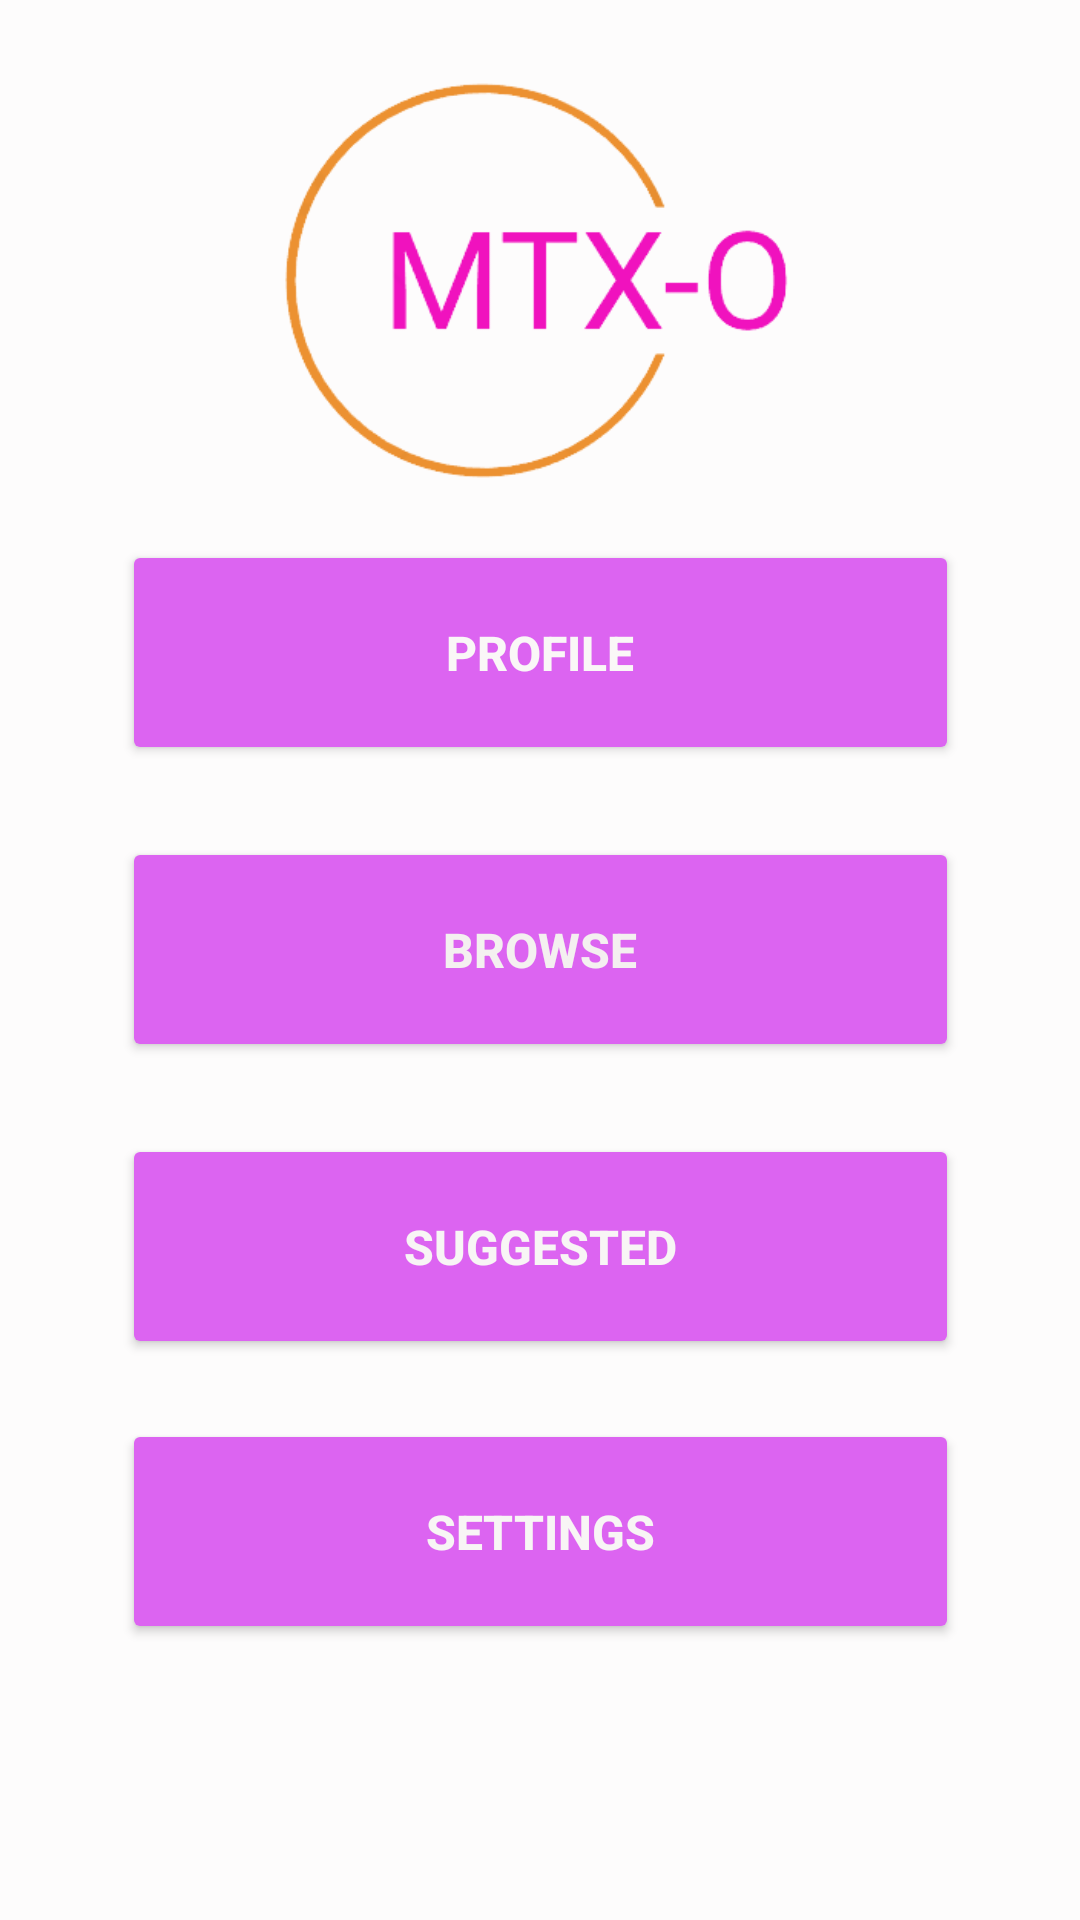

Android layout source for this screen:
<!-- AndroidManifest.xml: application theme Theme.MTXO -->
<!-- res/layout/activity_options.xml -->
<?xml version="1.0" encoding="utf-8"?>
<androidx.constraintlayout.widget.ConstraintLayout xmlns:android="http://schemas.android.com/apk/res/android"
    xmlns:app="http://schemas.android.com/apk/res-auto"
    xmlns:tools="http://schemas.android.com/tools"
    android:layout_width="match_parent"
    android:layout_height="match_parent"
    android:background="@drawable/background"
    android:backgroundTint="#FDFCFC"
    tools:context=".Options">

    <Button
        android:id="@+id/button6"
        android:layout_width="279dp"
        android:layout_height="75dp"
        android:layout_marginBottom="24dp"
        android:backgroundTint="#DC64F1"
        android:text="Profile"
        android:textAlignment="center"
        android:textColor="#FAF7F7"
        android:textColorHint="#FAF7F7"
        android:textSize="16sp"
        android:textStyle="bold"
        app:layout_constraintBottom_toTopOf="@+id/button9"
        app:layout_constraintEnd_toEndOf="parent"
        app:layout_constraintStart_toStartOf="parent" />

    <Button
        android:id="@+id/button9"
        android:layout_width="279dp"
        android:layout_height="75dp"
        android:layout_marginBottom="24dp"
        android:backgroundTint="#DC64F1"
        android:text="Browse"
        android:textAlignment="center"
        android:textColor="#F4F0F0"
        android:textColorHint="#F8F5F5"
        android:textSize="16sp"
        android:textStyle="bold"
        app:layout_constraintBottom_toTopOf="@+id/button10"
        app:layout_constraintEnd_toEndOf="parent"
        app:layout_constraintStart_toStartOf="parent" />

    <Button
        android:id="@+id/button10"
        android:layout_width="279dp"
        android:layout_height="75dp"
        android:layout_marginBottom="20dp"
        android:backgroundTint="#DC64F1"
        android:text="Suggested"
        android:textAlignment="center"
        android:textColor="#F8F5F5"
        android:textColorHint="#FDFCFC"
        android:textSize="16sp"
        android:textStyle="bold"
        app:layout_constraintBottom_toTopOf="@+id/button11"
        app:layout_constraintEnd_toEndOf="parent"
        app:layout_constraintStart_toStartOf="parent" />

    <Button
        android:id="@+id/button11"
        android:layout_width="279dp"
        android:layout_height="75dp"
        android:layout_marginBottom="92dp"
        android:backgroundTint="#DC64F1"
        android:text="Settings"
        android:textAlignment="center"
        android:textColor="#F8F5F5"
        android:textColorHint="#F8F6F6"
        android:textSize="16sp"
        android:textStyle="bold"
        app:layout_constraintBottom_toBottomOf="parent"
        app:layout_constraintEnd_toEndOf="parent"
        app:layout_constraintStart_toStartOf="parent" />

    <ImageView
        android:id="@+id/imageView3"
        android:layout_width="379dp"
        android:layout_height="203dp"
        app:layout_constraintBottom_toTopOf="@+id/button6"
        app:layout_constraintEnd_toEndOf="parent"
        app:layout_constraintStart_toStartOf="parent"
        app:layout_constraintTop_toTopOf="parent"
        app:layout_constraintVertical_bias="0.073"
        app:srcCompat="@drawable/logo_removebg_preview" />

</androidx.constraintlayout.widget.ConstraintLayout>
<!-- resources referenced by this layout -->
<resources>
  <!-- drawable background (drawable) -->
  <?xml version="1.0" encoding="utf-8"?>
  <shape xmlns:android="http://schemas.android.com/apk/res/android">
  
      <gradient android:type="linear"
          android:angle="45"
          android:endColor="#FFA400"
          android:centerColor="#FFFFFF"
          android:startColor="#08FF08" />
  
  </shape>
  <!-- drawable logo_removebg_preview: png bitmap (drawable, 21295 bytes) -->
  <style name="Theme.MTXO" parent="Theme.MaterialComponents.DayNight.DarkActionBar">
          
          <item name="colorPrimary">@color/purple_500</item>
          <item name="colorPrimaryVariant">@color/purple_700</item>
          <item name="colorOnPrimary">@color/white</item>
          
          <item name="colorSecondary">@color/teal_200</item>
          <item name="colorSecondaryVariant">@color/teal_700</item>
          <item name="colorOnSecondary">@color/black</item>
          
          <item name="android:statusBarColor" tools:targetApi="l">?attr/colorPrimaryVariant</item>
          
      </style>
  <!-- not gathered from this repository: default colours our renderer supplied (Android Studio template values) -->
  <color name="purple_500">#FF6200EE</color>
  <color name="purple_700">#FF3700B3</color>
  <color name="teal_200">#FF03DAC5</color>
  <color name="teal_700">#FF018786</color>
  <color name="black">#FF000000</color>
  <color name="white">#FFFFFFFF</color>
</resources>
